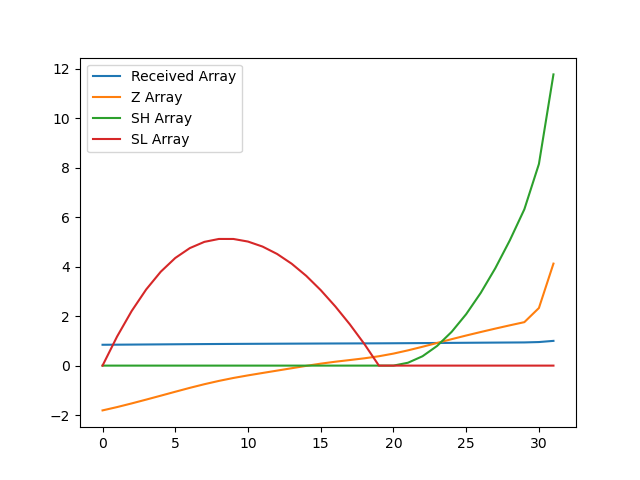

The table this chart was drawn from, first rows:
, index, year, val, Received Array, Z Array, SH Array, SL Array
0, 1442, 1990, 9905, 0.8426, -1.81, 0.0, 0.0
1, 1445, 1991, 9947, 0.8462, -1.676, 0.0, 1.176
2, 1448, 1992, 9993, 0.8501, -1.529, 0.0, 2.205
3, 1451, 1993, 10041, 0.8542, -1.374, 0.0, 3.079
4, 1454, 1994, 10090, 0.8584, -1.216, 0.0, 3.795
5, 1457, 1995, 10140, 0.8626, -1.056, 0.0, 4.351
6, 1460, 1996, 10189, 0.8668, -0.8991, 0.0, 4.75
7, 1463, 1997, 10235, 0.8707, -0.7519, 0.0, 5.002
8, 1466, 1998, 10277, 0.8743, -0.618, 0.0, 5.12
9, 1469, 1999, 10314, 0.8774, -0.499, 0.0, 5.119
10, 1472, 2000, 10346, 0.8802, -0.3949, 0.0, 5.014
11, 1475, 2001, 10377, 0.8828, -0.2978, 0.0, 4.812
12, 1478, 2002, 10406, 0.8853, -0.202, 0.0, 4.514
13, 1481, 2003, 10436, 0.8878, -0.1059, 0.0, 4.12
14, 1484, 2004, 10466, 0.8904, -0.01069, 0.0, 3.63
15, 1487, 2005, 10494, 0.8928, 0.07926, 0.0, 3.051
16, 1490, 2006, 10518, 0.8948, 0.157, 0.0, 2.394
17, 1493, 2007, 10540, 0.8966, 0.2251, 0.0, 1.669
18, 1496, 2008, 10561, 0.8985, 0.2952, 0.0, 0.8739
19, 1499, 2009, 10587, 0.9007, 0.3786, 0.0, 0.0
20, 1502, 2010, 10621, 0.9035, 0.4856, 0.0, 0.0
21, 1505, 2011, 10662, 0.907, 0.6167, 0.1167, 0.0
22, 1508, 2012, 10707, 0.9109, 0.7625, 0.3793, 0.0
23, 1511, 2013, 10755, 0.9149, 0.9155, 0.7948, 0.0
24, 1514, 2014, 10803, 0.919, 1.069, 1.364, 0.0
25, 1517, 2015, 10849, 0.9229, 1.217, 2.081, 0.0
26, 1520, 2016, 10893, 0.9267, 1.358, 2.939, 0.0
27, 1523, 2017, 10936, 0.9303, 1.496, 3.934, 0.0
28, 1526, 2018, 10977, 0.9338, 1.629, 5.063, 0.0
29, 1529, 2019, 11017, 0.9372, 1.757, 6.32, 0.0
30, 1532, 2020, 11195, 0.9524, 2.328, 8.148, 0.0
31, 1535, 2021, 11755, 1.0, 4.123, 11.77, 0.0
